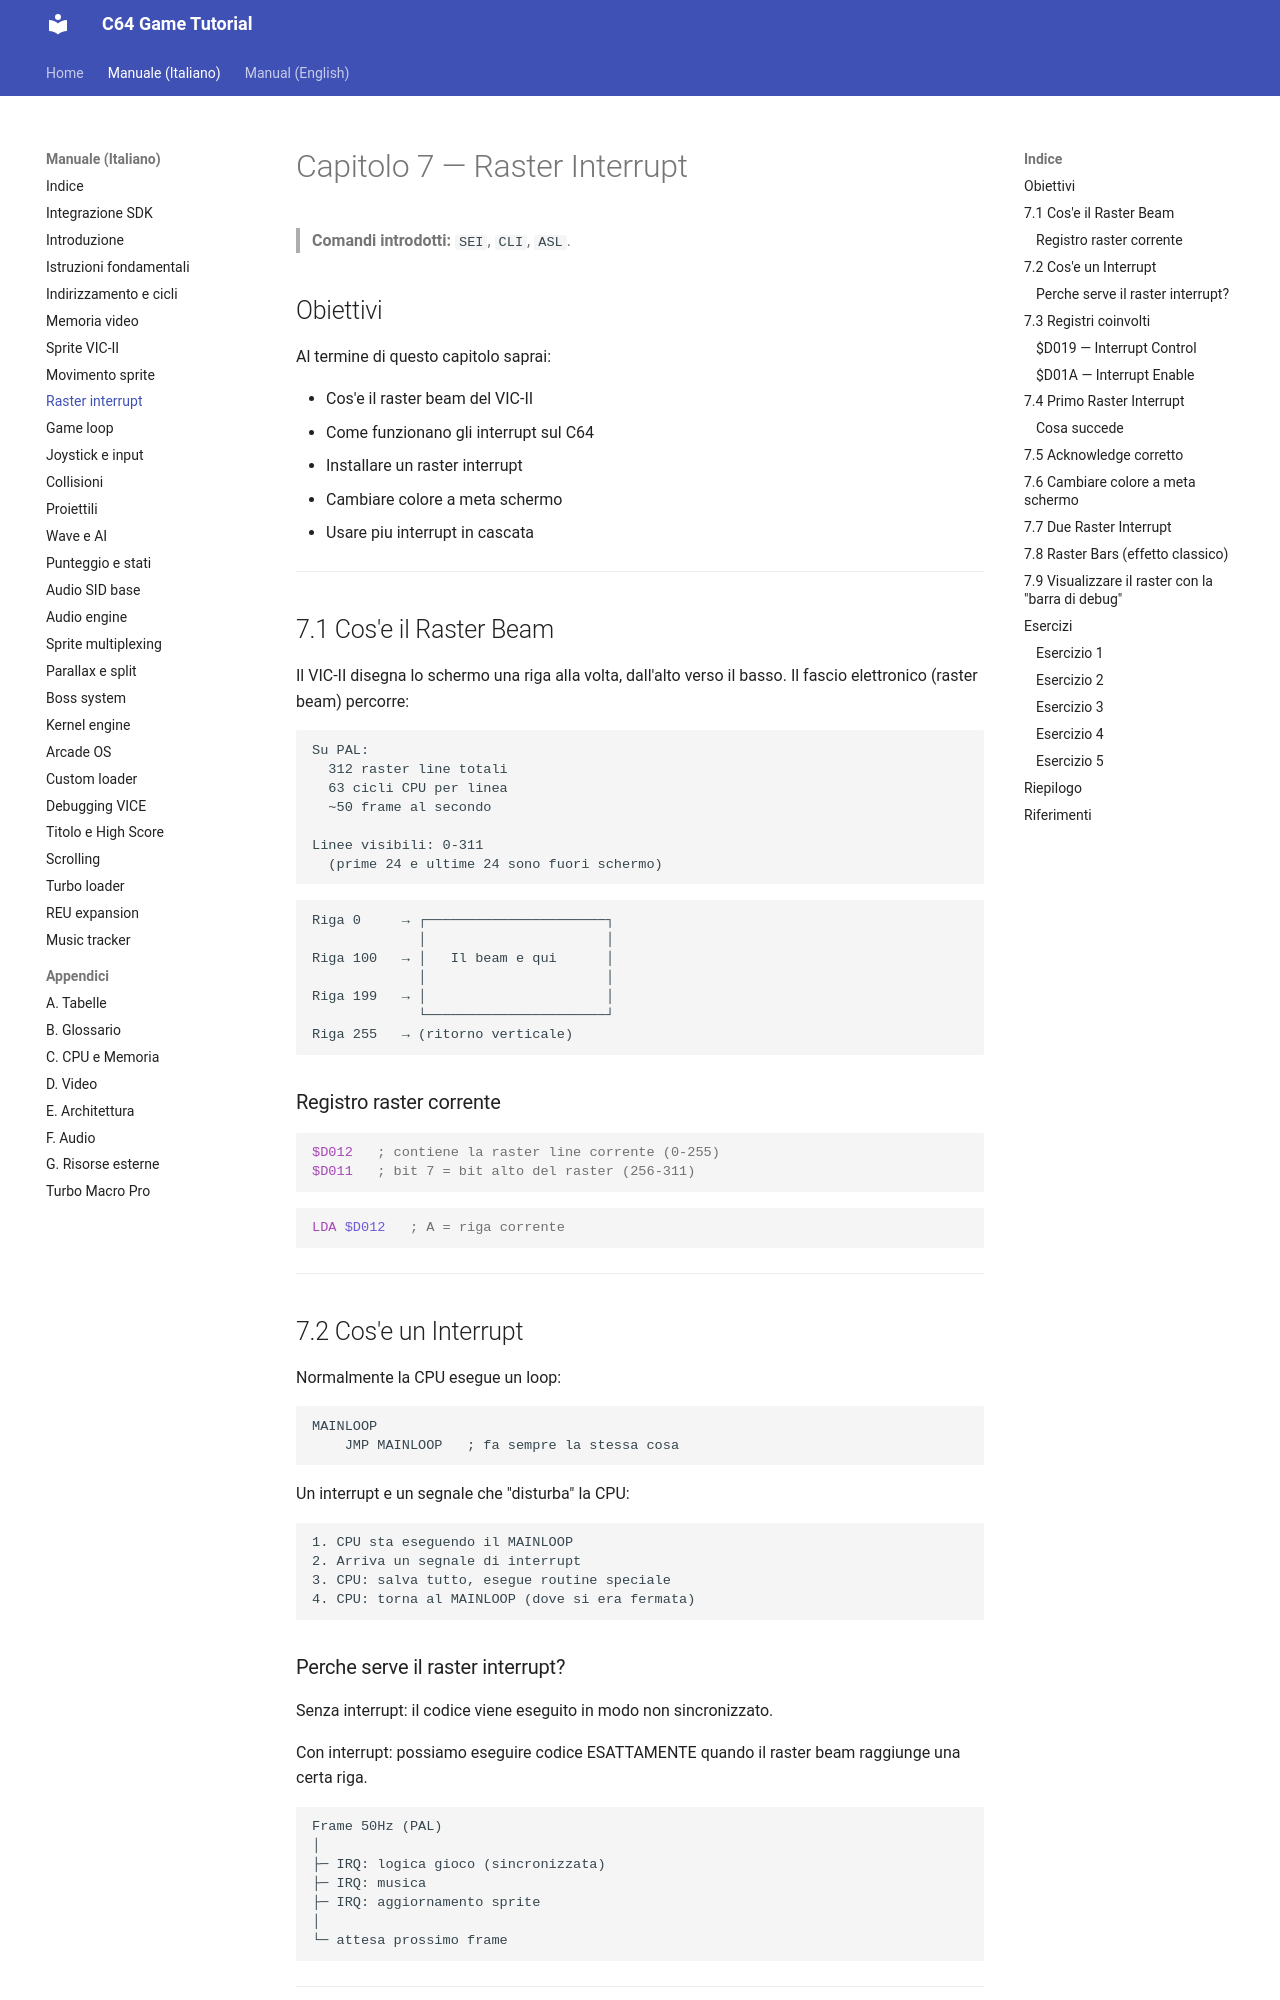

repository: alby69/C64GameTutorial · page: it/07-raster-interrupt/index.html · generator: mkdocs

# Capitolo 7 — Raster Interrupt

> **Comandi introdotti:** `SEI`, `CLI`, `ASL`.

## Obiettivi

Al termine di questo capitolo saprai:

- Cos'e il raster beam del VIC-II
- Come funzionano gli interrupt sul C64
- Installare un raster interrupt
- Cambiare colore a meta schermo
- Usare piu interrupt in cascata

---

## 7.1 Cos'e il Raster Beam

Il VIC-II disegna lo schermo una riga alla volta, dall'alto verso il basso. Il fascio elettronico (raster beam) percorre:

```
Su PAL:
  312 raster line totali
  63 cicli CPU per linea
  ~50 frame al secondo

Linee visibili: 0-311
  (prime 24 e ultime 24 sono fuori schermo)
```

```
Riga 0     → ┌──────────────────────┐
             │                      │
Riga 100   → │   Il beam e qui      │
             │                      │
Riga 199   → │                      │
             └──────────────────────┘
Riga 255   → (ritorno verticale)
```

### Registro raster corrente

```asm
$D012   ; contiene la raster line corrente (0-255)
$D011   ; bit 7 = bit alto del raster (256-311)
```

```asm
LDA $D012   ; A = riga corrente
```

---

## 7.2 Cos'e un Interrupt

Normalmente la CPU esegue un loop:

```
MAINLOOP
    JMP MAINLOOP   ; fa sempre la stessa cosa
```

Un interrupt e un segnale che "disturba" la CPU:

```
1. CPU sta eseguendo il MAINLOOP
2. Arriva un segnale di interrupt
3. CPU: salva tutto, esegue routine speciale
4. CPU: torna al MAINLOOP (dove si era fermata)
```
